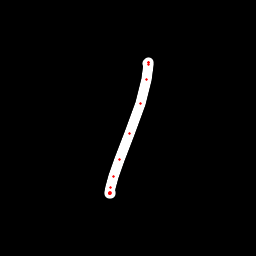

The file beside this chart, header and first rows:
x, y, hover, eod
147.6, 63.32, 0.0, 0.0
148.3, 62.67, 0.0, 0.0
148.9, 62.59, 0.0, 0.0
148.4, 64.69, 0.0, 0.0
146.1, 79.86, 0.0, 0.0
141, 103.2, 0.0, 0.0
129.5, 133.9, 0.0, 0.0
119.7, 159.3, 0.0, 0.0
113.9, 176.7, 0.0, 0.0
110.5, 187.5, 0.0, 0.0
109.8, 192.1, 0.0, 0.0
109.1, 193.9, 0.0, 0.0
109.3, 193.8, 0.0, 0.0
109.6, 193.5, 0.0, 0.0
110, 193.4, 0.0, 0.0
110.2, 193.6, 0.0, 0.0
110.1, 192.7, 0.0, 1.0
